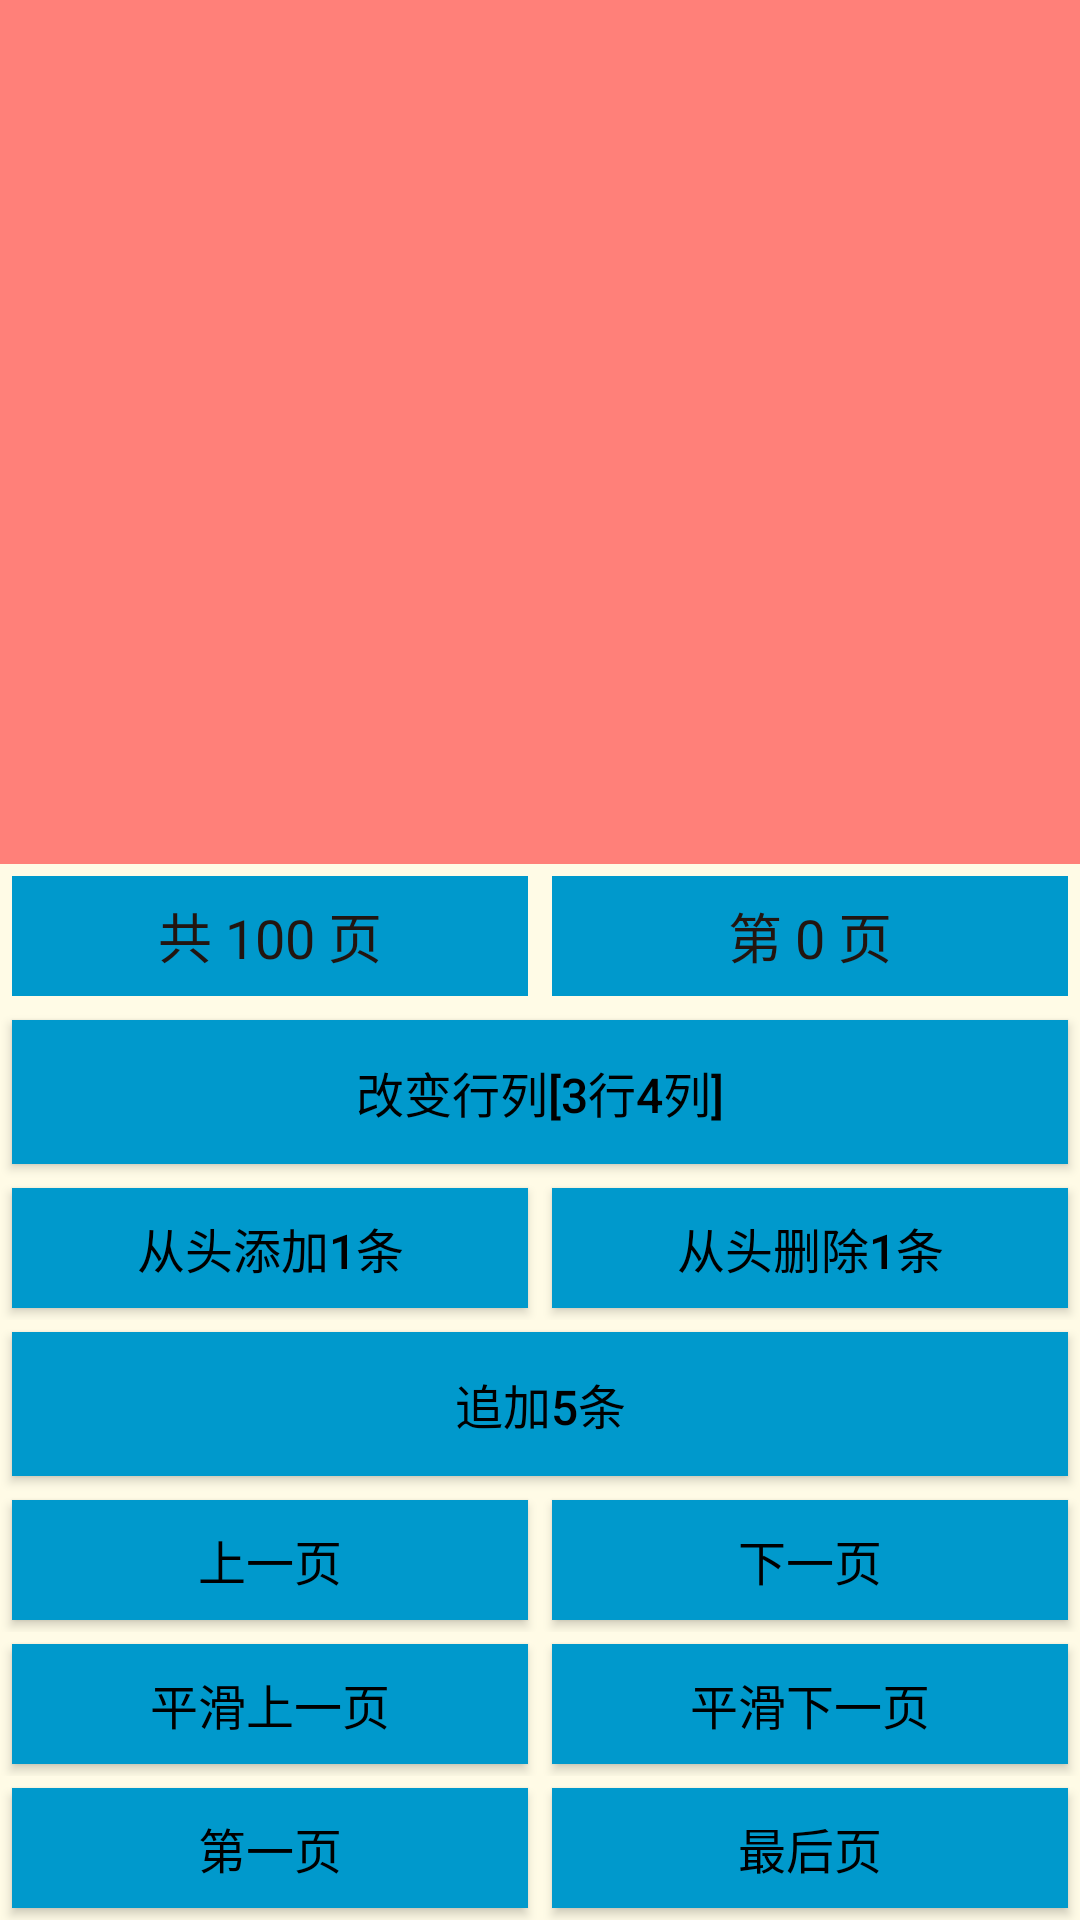

Produce the Android XML layout that renders to this screen, including the resource entries it uses.
<!-- AndroidManifest.xml: application theme AppTheme -->
<!-- res/layout/activity_main.xml -->
<?xml version="1.0" encoding="utf-8"?>
<LinearLayout xmlns:android="http://schemas.android.com/apk/res/android"
    android:layout_width="match_parent"
    android:layout_height="match_parent"
    android:background="#FFFBE6"
    android:orientation="vertical">

    <android.support.v7.widget.RecyclerView
        android:id="@+id/recycler_view"
        android:layout_width="match_parent"
        android:layout_height="0dp"
        android:layout_weight="6"
        android:background="#aaff4444"
        android:padding="6dp" />

    <LinearLayout
        android:layout_width="match_parent"
        android:layout_height="0dp"
        android:layout_weight="1"
        android:orientation="horizontal">

        <TextView
            android:id="@+id/page_total"
            android:layout_width="0dp"
            android:layout_height="match_parent"
            android:layout_margin="4dp"
            android:layout_weight="1"
            android:background="#ff0099cc"
            android:gravity="center"
            android:text="共 100 页"
            android:textColor="#221510"
            android:textSize="18sp" />

        <TextView
            android:id="@+id/page_current"
            android:layout_width="0dp"
            android:layout_height="match_parent"
            android:layout_margin="4dp"
            android:layout_weight="1"
            android:background="#ff0099cc"
            android:gravity="center"
            android:text="第 0 页"
            android:textColor="#221510"
            android:textSize="18sp" />
    </LinearLayout>

    <Button
        style="@style/Button"
        android:layout_width="match_parent"
        android:layout_height="0dp"
        android:layout_weight="1"
        android:onClick="onRefresh"
        android:text="改变行列[3行4列]" />

    <LinearLayout
        android:layout_width="match_parent"
        android:layout_height="0dp"
        android:layout_weight="1"
        android:orientation="horizontal">

        <Button
            style="@style/Button"
            android:layout_width="0dp"
            android:layout_height="match_parent"
            android:layout_weight="1"
            android:onClick="addOne"
            android:text="从头添加1条" />

        <Button
            style="@style/Button"
            android:layout_width="0dp"
            android:layout_height="match_parent"
            android:layout_weight="1"
            android:onClick="removeOne"
            android:text="从头删除1条" />
    </LinearLayout>

    <Button
        style="@style/Button"
        android:layout_width="match_parent"
        android:layout_height="0dp"
        android:layout_weight="1"
        android:onClick="addMore"
        android:text="追加5条" />

    <LinearLayout
        android:layout_width="match_parent"
        android:layout_height="0dp"
        android:layout_weight="1"
        android:orientation="horizontal">

        <Button
            style="@style/Button"
            android:layout_width="0dp"
            android:layout_height="match_parent"
            android:layout_weight="1"
            android:onClick="prePage"
            android:text="上一页" />

        <Button
            style="@style/Button"
            android:layout_width="0dp"
            android:layout_height="match_parent"
            android:layout_weight="1"
            android:onClick="nextPage"
            android:text="下一页" />
    </LinearLayout>

    <LinearLayout
        android:layout_width="match_parent"
        android:layout_height="0dp"
        android:layout_weight="1"
        android:orientation="horizontal">

        <Button
            style="@style/Button"
            android:layout_width="0dp"
            android:layout_height="match_parent"
            android:layout_weight="1"
            android:onClick="smoothPrePage"
            android:text="平滑上一页" />

        <Button
            style="@style/Button"
            android:layout_width="0dp"
            android:layout_height="match_parent"
            android:layout_weight="1"
            android:onClick="smoothNextPage"
            android:text="平滑下一页" />
    </LinearLayout>

    <LinearLayout
        android:layout_width="match_parent"
        android:layout_height="0dp"
        android:layout_weight="1"
        android:orientation="horizontal">

        <Button
            style="@style/Button"
            android:layout_width="0dp"
            android:layout_height="match_parent"
            android:layout_weight="1"
            android:onClick="firstPage"
            android:text="第一页" />

        <Button
            style="@style/Button"
            android:layout_width="0dp"
            android:layout_height="match_parent"
            android:layout_weight="1"
            android:onClick="lastPage"
            android:text="最后页" />
    </LinearLayout>
</LinearLayout>
<!-- resources referenced by this layout -->
<resources>
  <style name="Button">
          <item name="android:textSize">16sp</item>
          <item name="android:layout_margin">4dp</item>
          <item name="android:background">#ff0099cc</item>
          <item name="android:textColor">#000000</item>
      </style>
  <style name="AppTheme" parent="Theme.AppCompat.Light.NoActionBar">
          
          <item name="colorPrimary">@color/colorPrimary</item>
          <item name="colorPrimaryDark">@color/colorPrimaryDark</item>
          <item name="colorAccent">@color/colorAccent</item>
          <item name="android:windowFullscreen">true</item>
      </style>
  <!-- not gathered from this repository: default colours our renderer supplied (Android Studio template values) -->
  <color name="colorPrimary">#FF6200EE</color>
  <color name="colorPrimaryDark">#FF3700B3</color>
  <color name="colorAccent">#FF03DAC5</color>
</resources>
